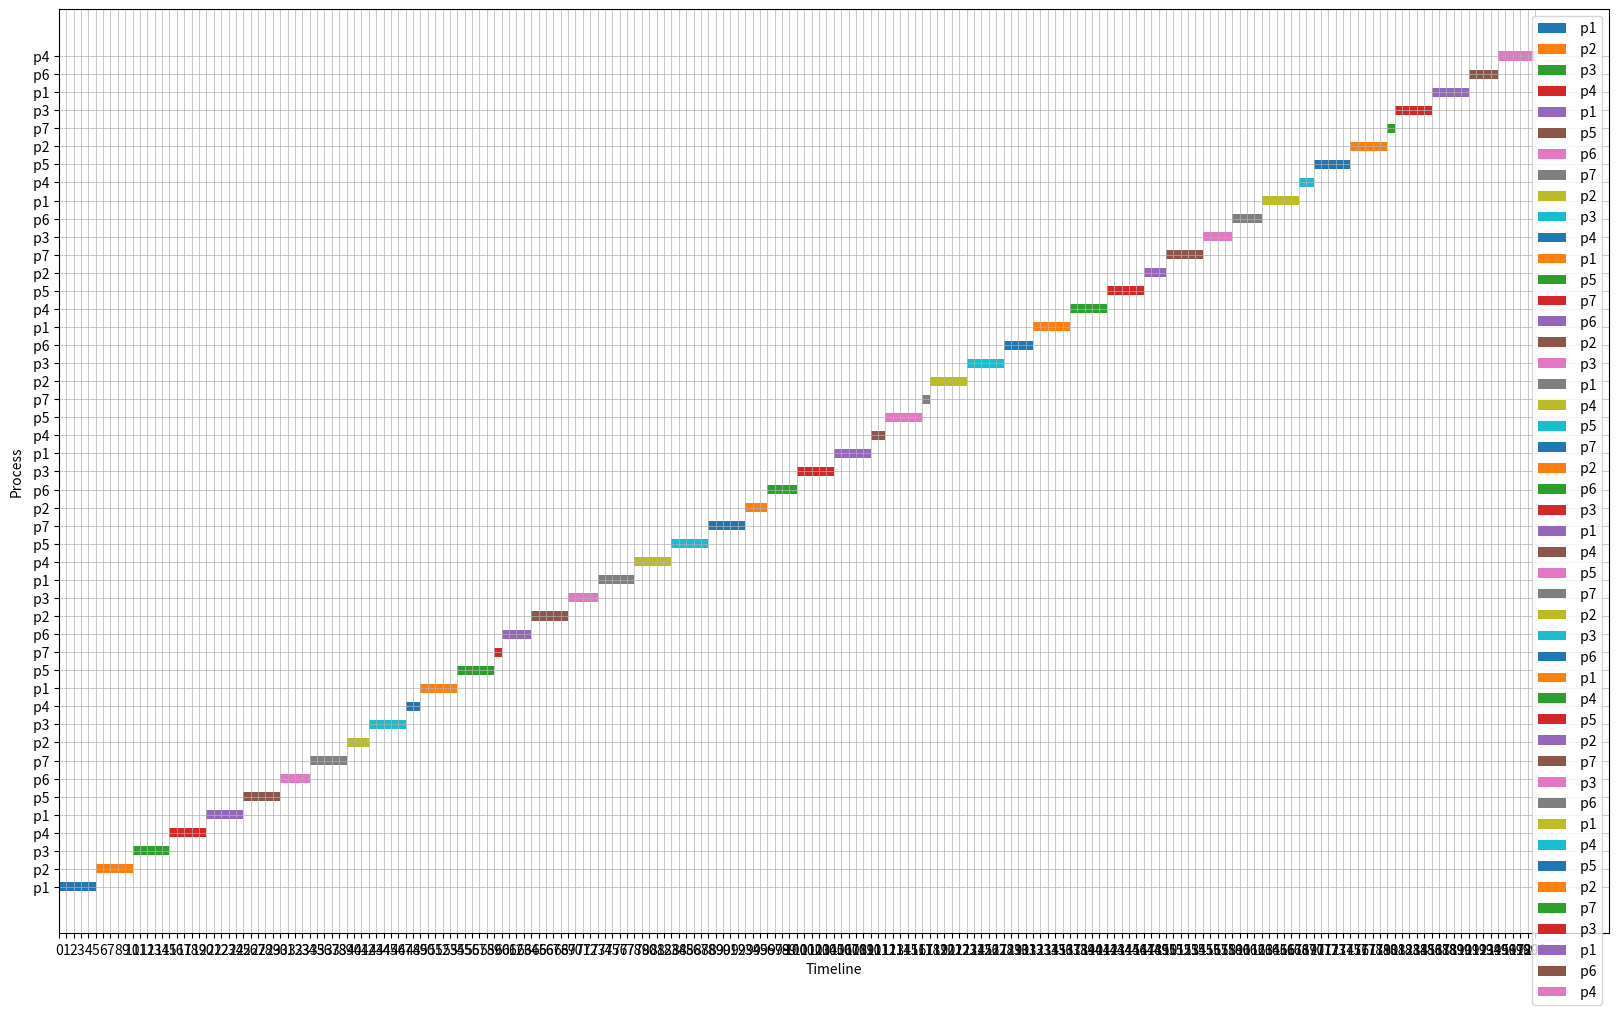

This figure's Python source:
# [redacted]

import matplotlib.pyplot as plt

runTime = 201
quantum = 5

class Process:
    def __init__(self, processId, arrivalTime, burstTime, comesBackAfter, priority):
        self.processId = processId
        self.arrivalTime = arrivalTime
        self.burstTime = burstTime
        self.comesBackAfter = comesBackAfter
        self.priority = priority
        self.remainingTime = burstTime
        self.nextComesIn = arrivalTime
        self.executed = False
        self.executedAmount = 0
        self.executedBefore = False
        self.executingFor = 0

    def __str__(self):
        return f"P{self.processId}: Arrival Time = {self.arrivalTime}, Burst Time = {self.burstTime}, Comes Back " \
               f"After = {self.comesBackAfter}, Priority = {self.priority},nextComesIn: {self.nextComesIn} , remaining {self.remainingTime} "


def createProcesses(values):
    processes = []
    for i in range(1, 8):  # iterate 7 times 1 to 8
        arrivalTime = values[0][i - 1]
        burstTime = values[1][i - 1]
        comesBackAfter = values[2][i - 1]
        priority = values[3][i - 1]

        process = Process(i, arrivalTime, burstTime, comesBackAfter, priority)
        processes.append(process)

    return processes


def main():
    currentTime = 0

    values = [[0, 1, 3, 4, 6, 7, 8],  # the values for the processes status and times
              [10, 8, 14, 7, 5, 4, 6],
              [2, 4, 6, 8, 3, 6, 9],
              [3, 2, 3, 1, 0, 1, 2]]

    processes = createProcesses(values)  # process creations
    readyQueue = []
    executions = []
    actualStarts = []
    actualEnds = []
    readyQueue.append(processes[0])
    print("process 1 is already in the ready queue")
    waitingQueue =[]
    for process in processes:
        if process.processId == 1:
            continue
        waitingQueue.append(process)

    startTimes = []
    endTimes = []
    process = None
    previousProcess = None
    finishedProcesses = []
    allArrivals = []


    while currentTime != runTime:
        j=0
        if currentTime == 0:
            readyQueue.append(waitingQueue.pop(0))
        if readyQueue:
            front = readyQueue[0]
            if currentTime == 0:
                process = front
                previousProcess = process
                startTimes.append(currentTime)
                print(f"process{process.processId} started execution at time:{currentTime}")
                if process.remainingTime == process.burstTime:
                    actualStarts.append((currentTime, process.processId))
            else:
                if process.executedAmount == quantum or process.executed:
                    previousProcess = process
                    process.executedAmount = 0
                    if not process.executed:
                        readyQueue.remove(process)
                        readyQueue.append(process)
                        front = readyQueue[0]
                        executions.append(process)
                        endTimes.append(currentTime)
                        print(f"process{process.processId} stopped  at time:{currentTime + 1}")
                    process = front
                    process.executed = False
            if(process.remainingTime == process.burstTime or
                    previousProcess.processId != process.processId) and (currentTime != 0):
                previousProcess = process
                startTimes.append(currentTime)
                print(f"process{process.processId} started execution at time:{currentTime}")
                if process.remainingTime == process.burstTime:
                    actualStarts.append((currentTime, process.processId))
            process.remainingTime -= 1
            process.executedAmount += 1
            if process.remainingTime == 0:  # if process just finished
                print(f"process{process.processId} finished execution at time:{currentTime + 1}")
                process.remainingTime = process.burstTime
                if process.executedBefore:
                    allArrivals.append(process.nextComesIn + 1)
                else:
                    allArrivals.append(process.nextComesIn)
                process.executed = True
                process.nextComesIn = currentTime + process.comesBackAfter
                finishedProcesses.append(process)
                executions.append(process)
                waitingQueue.append(process)
                readyQueue.remove(process)
                print(f"process{process.processId} inserted to the waiting Queue at time:{currentTime + 1}")
                endTimes.append(currentTime + 1)
                actualEnds.append(currentTime + 1)
        if waitingQueue:
            j = len(waitingQueue)
            while j > 0:
                All = waitingQueue[len(waitingQueue) - j]
                if All.nextComesIn == currentTime and currentTime != 0:
                    j = len(waitingQueue)
                    readyQueue.append(All)
                    waitingQueue.remove(All)
                    print(f"process{All.processId} inserted to the ready Queue at time:{currentTime + 1}")
                j -= 1

        currentTime += 1

    turnAroundTimes = []
    waitingTimes = []

    i = 0
    for process in finishedProcesses:
        turnAroundTimes.append(actualEnds[i] - allArrivals[i])
        waitingTimes.append(turnAroundTimes[i] - process.burstTime)
        i += 1

    summation = 0
    for i in turnAroundTimes:
        summation += i
    average1 = float(summation / len(turnAroundTimes))

    summation = 0
    for i in waitingTimes:
        summation += i
    average2 = float(summation / len(waitingTimes))

    print(f"average turn around times= {average1}    ", end="")
    print(f"average waiting times= {average2}    ")

    myProcesses = []
    counter = 0

    for i in executions:
        myProcesses += [
        {f'process_name': f" p{i.processId}", 'start_time': startTimes[counter], 'end_time': endTimes[counter]},
                       ]
        counter += 1

    fig, ax = plt.subplots(figsize=(20, 12))
    for i, process in enumerate(myProcesses):
        start_time, end_time = process['start_time'], process['end_time']
        duration = end_time - start_time

        ax.barh(i, duration, left=start_time, height=0.5, label=process['process_name'])

    ax.set_yticks(range(len(myProcesses)))
    ax.set_yticklabels([process['process_name'] for process in myProcesses])

    ax.set_xticks(range(min([process['start_time'] for process in myProcesses]),
                        max([process['end_time'] for process in myProcesses]) + 1, 1))

    ax.grid(True, which='both', linestyle='-', linewidth=0.5)

    ax.set_xlabel('Timeline')
    ax.set_ylabel('Process')
    ax.legend()

    plt.show()

if __name__ == "__main__":
    main()
